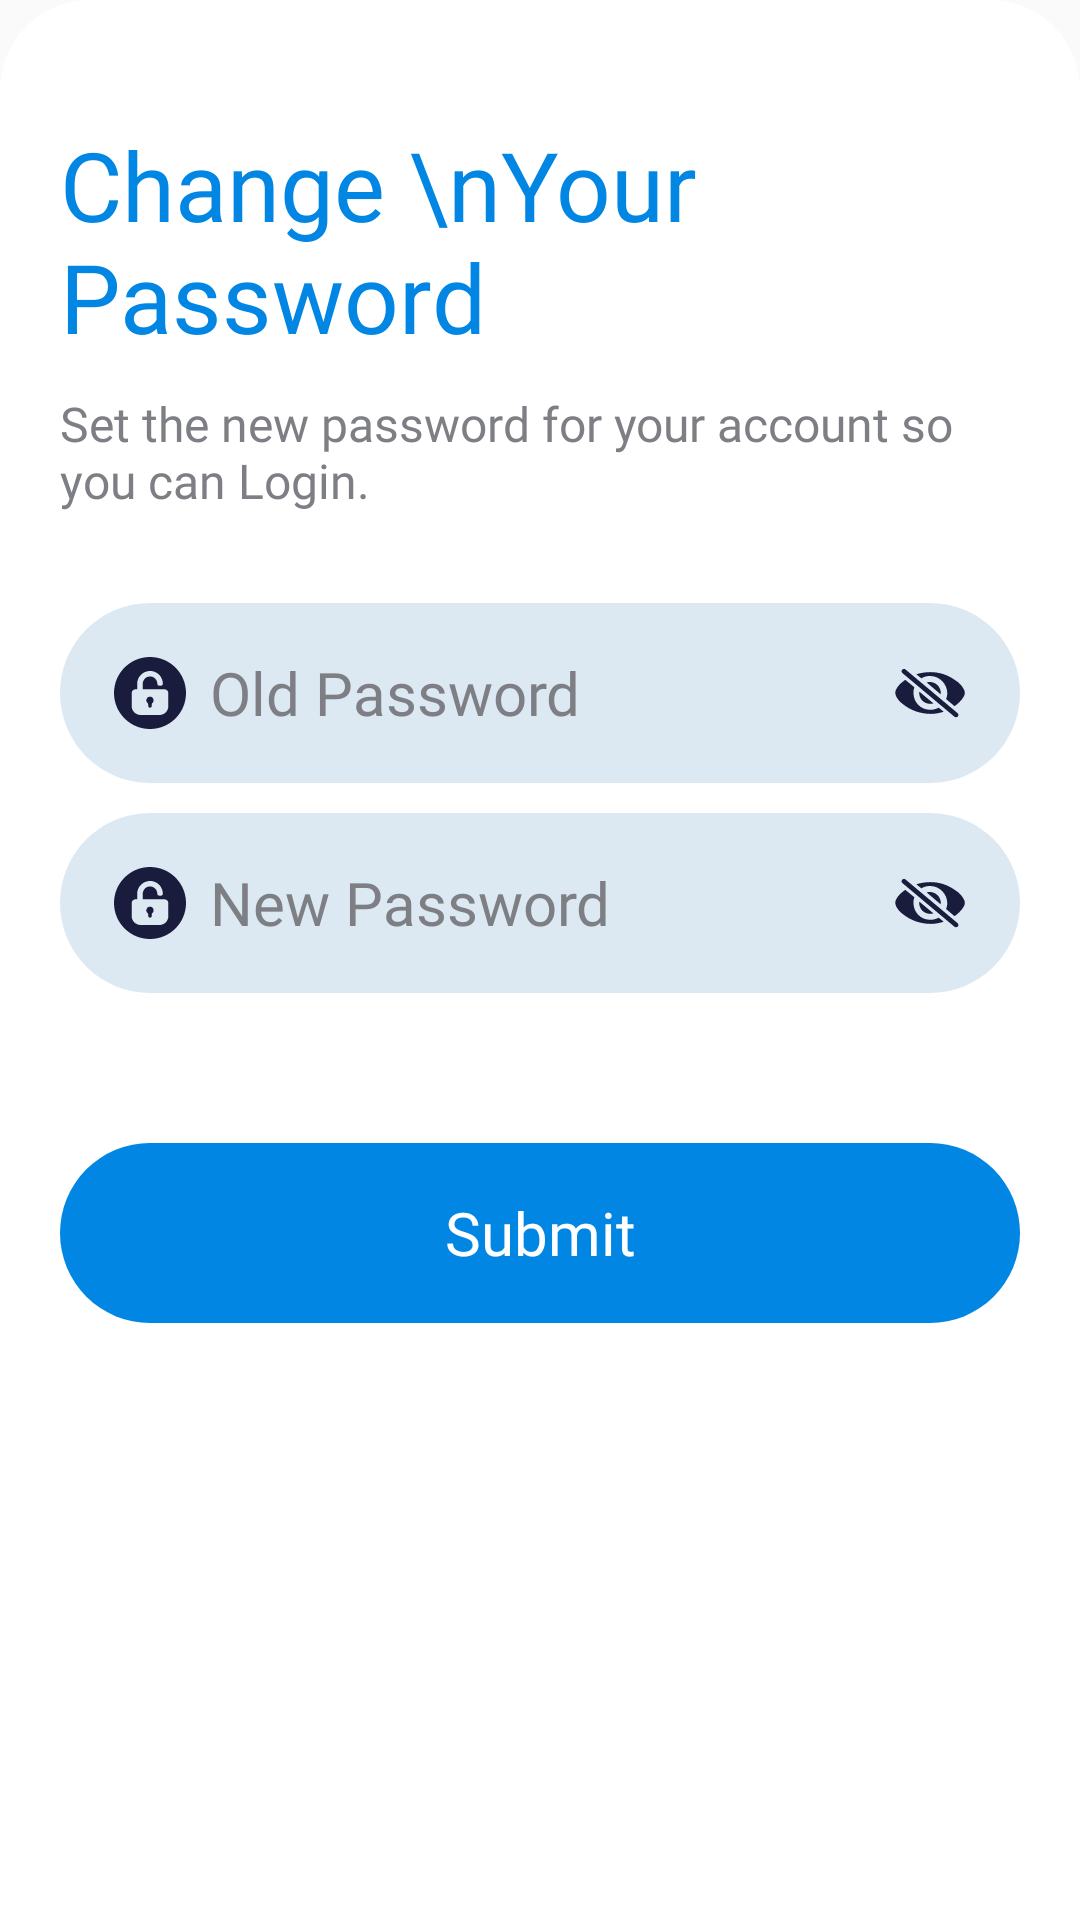

Android layout source for this screen:
<!-- AndroidManifest.xml: application theme Theme.Examiner -->
<!-- res/layout/bottom_dialog_change_password.xml -->
<?xml version="1.0" encoding="utf-8"?>
<LinearLayout xmlns:android="http://schemas.android.com/apk/res/android"
    xmlns:tools="http://schemas.android.com/tools"
    android:layout_width="match_parent"
    android:layout_height="match_parent"
    android:background="@drawable/white_radius_top_bg"
    android:orientation="vertical"
    android:padding="20dp">

    <TextView
        android:layout_width="match_parent"
        android:layout_height="wrap_content"
        android:layout_marginTop="20dp"
        android:fontFamily="@font/barlow_semibold"
        android:text="Change \nYour Password"
        android:textColor="@color/blue_pr"
        android:textSize="32sp"
        tools:ignore="HardcodedText" />

    <TextView
        android:layout_width="match_parent"
        android:layout_height="wrap_content"
        android:layout_marginTop="10dp"
        android:fontFamily="@font/barlow_regular"
        android:text="@string/set_paas"
        android:textColor="@color/black_sc"
        android:textSize="16sp" />

    <RelativeLayout
        android:layout_width="match_parent"
        android:layout_height="60dp"
        android:layout_marginTop="30dp"
        android:background="@drawable/edt_bg">

        <ImageView
            style="@style/edt_icon_style"
            android:src="@drawable/ic_pass"
            tools:ignore="ContentDescription" />

        <EditText
            android:id="@+id/edt_old_pass"
            style="@style/edt_txt_style"
            android:layout_marginEnd="50dp"
            android:hint="Old Password"
            android:importantForAutofill="no"
            android:inputType="textPassword"
            tools:ignore="HardcodedText" />

        <ImageView
            android:id="@+id/ic_pass_show"
            style="@style/edt_icon_style"
            android:layout_alignParentEnd="true"
            android:layout_marginEnd="18dp"
            android:src="@drawable/ic_pass_hide"
            tools:ignore="ContentDescription" />
    </RelativeLayout>

    <RelativeLayout
        android:layout_width="match_parent"
        android:layout_height="60dp"
        android:layout_marginTop="10dp"
        android:layout_marginBottom="10dp"
        android:background="@drawable/edt_bg">

        <ImageView
            style="@style/edt_icon_style"
            android:src="@drawable/ic_pass"
            tools:ignore="ContentDescription" />

        <EditText
            android:id="@+id/edt_new_pass"
            style="@style/edt_txt_style"
            android:layout_marginEnd="50dp"
            android:hint="New Password"
            android:importantForAutofill="no"
            android:inputType="textPassword"
            tools:ignore="HardcodedText" />

        <ImageView
            android:id="@+id/ic_new_pass_show"
            style="@style/edt_icon_style"
            android:layout_alignParentEnd="true"
            android:layout_marginEnd="18dp"
            android:src="@drawable/ic_pass_hide"
            tools:ignore="ContentDescription" />
    </RelativeLayout>

    <TextView
        android:id="@+id/show_error"
        android:layout_width="match_parent"
        android:layout_height="wrap_content"
        android:background="@drawable/red_sc_bg"
        android:fontFamily="@font/barlow_regular"
        android:paddingStart="20dp"
        android:paddingTop="10dp"
        android:paddingEnd="20dp"
        android:paddingBottom="12dp"
        android:textColor="@color/red_pr"
        android:textSize="16sp"
        android:visibility="gone" />

    <androidx.appcompat.widget.AppCompatButton
        android:id="@+id/btn_change_pass_continue"
        style="@style/blue_btn_style"
        android:layout_marginTop="40dp"
        android:layout_marginBottom="20dp"
        android:text="@string/submit" />
</LinearLayout>
<!-- resources referenced by this layout -->
<resources>
  <color name="black_sc">#7E7F85</color>
  <color name="blue_pr">#0186E4</color>
  <color name="red_pr">#F2203C</color>
  <!-- drawable edt_bg (drawable) -->
  <?xml version="1.0" encoding="utf-8"?>
  <shape xmlns:android="http://schemas.android.com/apk/res/android"
      android:shape="rectangle">
      <solid android:color="@color/blue_sc"/>
      <corners android:radius="30dp"/>
  </shape>
  <!-- drawable red_sc_bg (drawable) -->
  <?xml version="1.0" encoding="utf-8"?>
  <shape
      xmlns:android="http://schemas.android.com/apk/res/android"
      android:shape="rectangle">
      <solid android:color="@color/red_sc"/>
      <corners android:radius="50dp"/>
  </shape>
  <!-- drawable white_radius_top_bg (drawable) -->
  <?xml version="1.0" encoding="utf-8"?>
  <shape
      xmlns:android="http://schemas.android.com/apk/res/android"
      android:shape="rectangle">
      <solid android:color="@color/white_pr"/>
      <corners
          android:topRightRadius="30dp"
          android:topLeftRadius="30dp"/>
  </shape>
  <string name="set_paas">Set the new password for your account so you can Login.</string>
  <string name="submit">Submit</string>
  <style name="blue_btn_style" parent="Widget.AppCompat.Button.Borderless">
          <item name="android:layout_width">match_parent</item>
          <item name="android:layout_height">60dp</item>
          <item name="android:gravity">center</item>
          <item name="android:textSize">20sp</item>
          <item name="android:textAllCaps">false</item>
          <item name="android:textColor">@color/white_pr</item>
          <item name="android:fontFamily">@font/barlow_regular</item>
          <item name="android:foreground">@drawable/white_ripple</item>
          <item name="android:background">@drawable/blue_btn_bg</item>
      </style>
  <style name="edt_icon_style">
          <item name="android:layout_width">24dp</item>
          <item name="android:layout_height">24dp</item>
          <item name="android:layout_centerVertical">true</item>
          <item name="android:layout_marginStart">18dp</item>
      </style>
  <style name="edt_txt_style">
          <item name="android:layout_width">match_parent</item>
          <item name="android:layout_height">60dp</item>
          <item name="android:layout_marginStart">50dp</item>
          <item name="android:textSize">20sp</item>
          <item name="android:fontFamily">@font/barlow_regular</item>
          <item name="android:textColor">@color/black_pr</item>
          <item name="android:textColorHint">@color/black_sc</item>
          <item name="android:background">@color/transparent</item>
      </style>
  <style name="Theme.Examiner" parent="Base.Theme.Examiner" />
  <color name="blue_sc">#DCE9F2</color>
  <color name="black_pr">#191C3C</color>
  <color name="red_sc">#FFC7C7</color>
  <color name="white_pr">#FFFFFFFF</color>
  <!-- drawable white_ripple (drawable) -->
  <?xml version="1.0" encoding="utf-8"?>
  <ripple
      xmlns:android="http://schemas.android.com/apk/res/android"
      android:color="@color/white_sc">
  
  </ripple>
  <!-- drawable blue_btn_bg (drawable) -->
  <?xml version="1.0" encoding="utf-8"?>
  <shape
      xmlns:android="http://schemas.android.com/apk/res/android"
      android:shape="rectangle">
      <solid android:color="@color/blue_pr"/>
      <corners android:radius="50dp"/>
  </shape>
  <color name="transparent">#00FFFFFF</color>
  <style name="Base.Theme.Examiner" parent="Theme.AppCompat.Light.NoActionBar">
          
          
      </style>
  <color name="white_sc">#80FFFFFF</color>
</resources>
